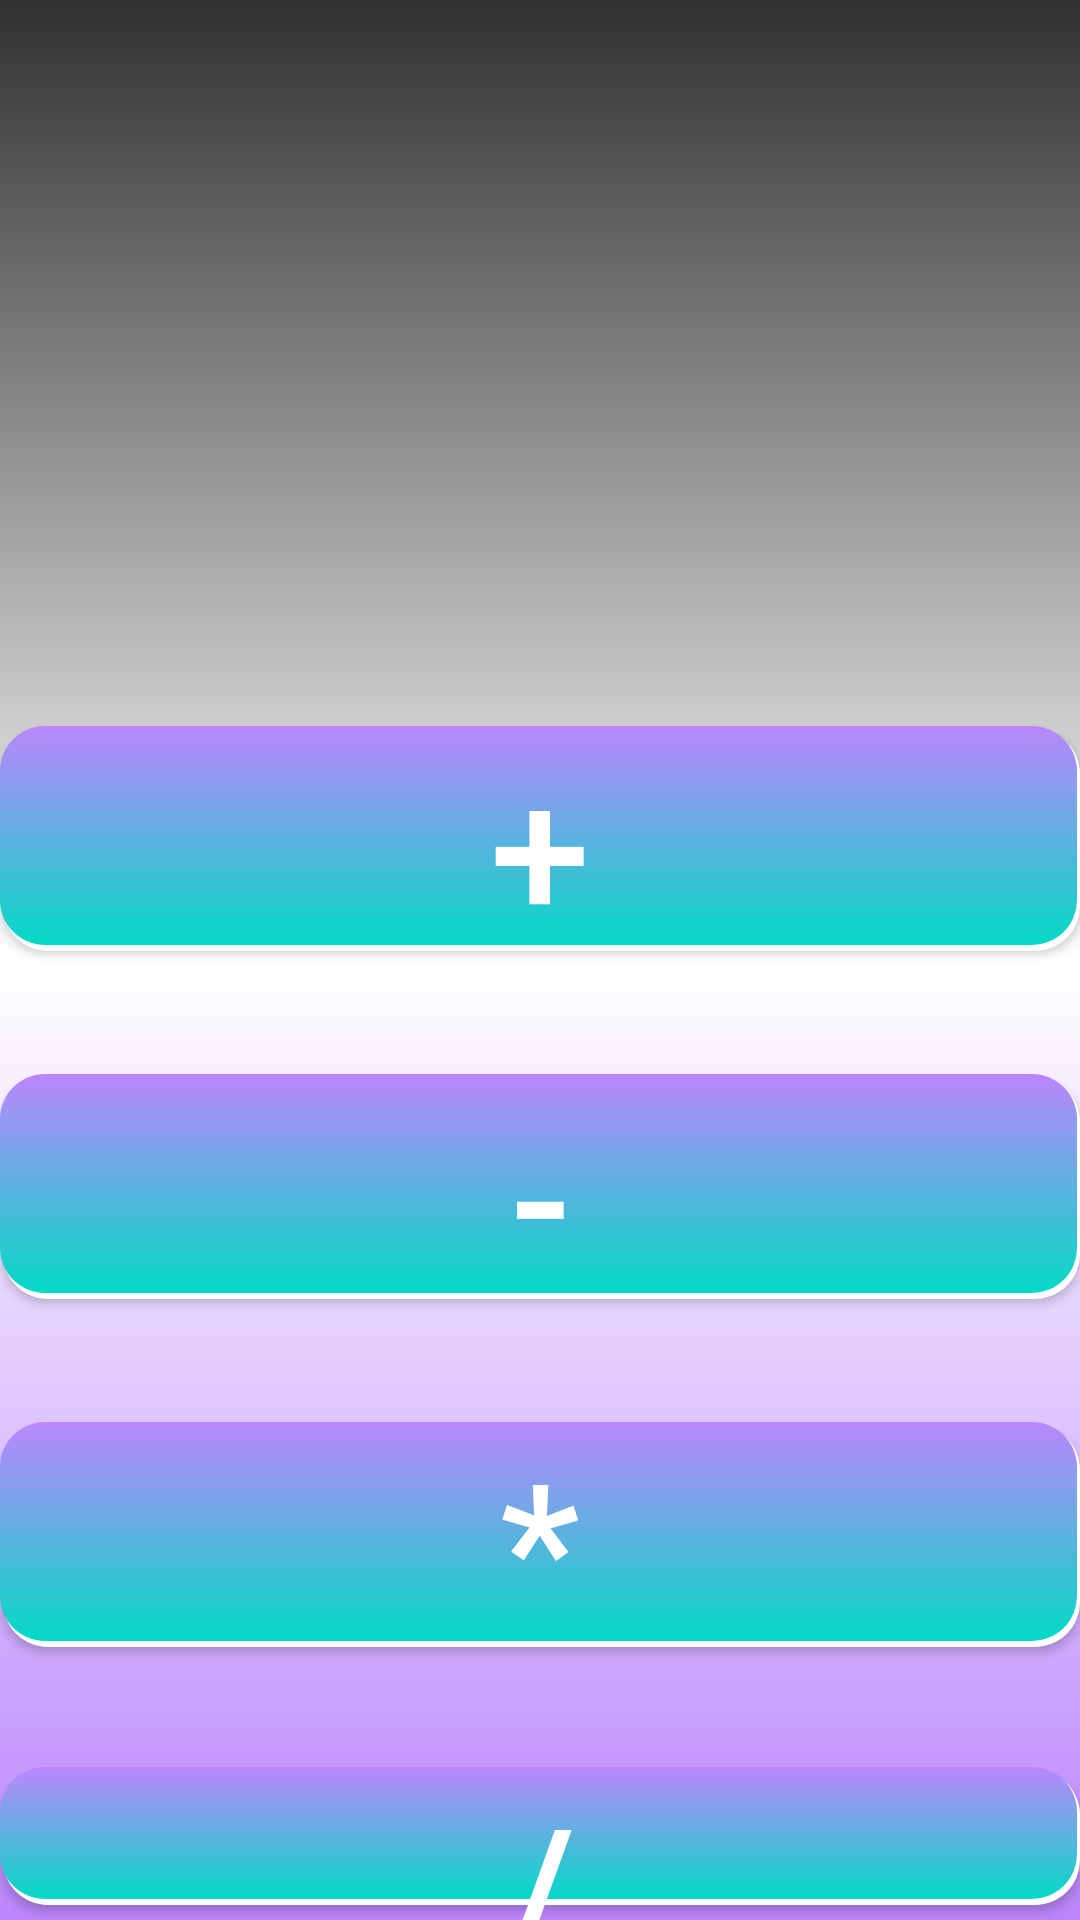

The Android layout XML behind this screen, and the referenced resources:
<!-- AndroidManifest.xml: application theme Theme.Szamologep -->
<!-- res/layout/activity_main.xml -->
<?xml version="1.0" encoding="utf-8"?>
<RelativeLayout xmlns:android="http://schemas.android.com/apk/res/android"
    xmlns:andorid="http://schemas.android.com/apk/res-auto"
    xmlns:tools="http://schemas.android.com/tools"
    android:layout_width="match_parent"
    android:layout_height="match_parent"
    android:background="@drawable/background1"
    tools:context=".MainActivity">


    <Button
        android:id="@+id/eloszt"
        android:layout_width="match_parent"
        android:layout_height="wrap_content"
        android:layout_alignParentStart="true"
        android:layout_alignParentTop="true"
        android:layout_centerVertical="true"
        android:layout_marginTop="589dp"
        android:background="@drawable/btnbackground"
        android:onClick="onClick"
        android:text="/"
        android:textSize="60sp" />

    <Button
        android:id="@+id/kivon"
        android:layout_width="match_parent"
        android:layout_height="wrap_content"
        android:layout_alignParentStart="true"
        android:layout_alignParentTop="true"
        android:layout_centerVertical="true"
        android:layout_marginTop="358dp"
        android:background="@drawable/btnbackground"
        android:onClick="onClick"
        android:text="-"
        android:textSize="60sp" />

    <Button
        android:id="@+id/szoroz"
        android:layout_width="match_parent"
        android:layout_height="wrap_content"
        android:layout_alignParentStart="true"
        android:layout_alignParentTop="true"
        android:layout_centerVertical="true"
        android:layout_marginTop="474dp"
        android:background="@drawable/btnbackground"
        android:onClick="onClick"
        android:text="*"
        android:textSize="60sp" />

    <Button
        android:id="@+id/osszead"
        android:layout_width="match_parent"
        android:layout_height="wrap_content"
        android:layout_alignParentStart="true"
        android:layout_alignParentTop="true"
        android:layout_centerVertical="true"
        android:layout_marginTop="242dp"
        android:background="@drawable/btnbackground"
        android:onClick="onClick"
        android:text="+"
        android:textSize="60sp" />

    <TextView
        android:layout_width="match_parent"
        android:layout_height="wrap_content"
        android:layout_alignParentStart="true"
        android:layout_alignParentBottom="true"
        android:layout_marginStart="-7dp"
        android:layout_marginTop="30dp"
        android:layout_marginBottom="661dp"
        android:gravity="center_horizontal"
        android:text="Kérlek válassz egy műveletet!"
        android:textColor="@color/white"
        android:textSize="32sp"
        android:textStyle="bold" />

</RelativeLayout>
<!-- resources referenced by this layout -->
<resources>
  <!-- drawable background1 (drawable) -->
  <?xml version="1.0" encoding="utf-8"?>
  <shape xmlns:android="http://schemas.android.com/apk/res/android">
      <gradient android:angle="270"
          android:startColor="@color/ic_launcher_background"
          android:centerColor="@color/white"
          android:endColor="@color/purple_200" />
  </shape>
  <!-- drawable btnbackground (drawable) -->
  <?xml version="1.0" encoding="utf-8"?>
  <layer-list xmlns:android="http://schemas.android.com/apk/res/android">
      
      <item android:left="1dp" android:top="1dp" android:bottom="5dp">
          <shape>
              <solid android:color="@color/white" />
              <corners android:radius="15dp" />
          </shape>
      </item>
      
      <item android:bottom="7dp" android:right="1dp">
          <shape>
              <gradient android:angle="270"
                  android:startColor="@color/purple_200"
                  android:endColor="@color/teal_200"/>
              <corners android:radius="15dp" />
          </shape>
      </item>
  </layer-list>
  <style name="Theme.Szamologep" parent="Theme.AppCompat.NoActionBar">
          
          <item name="colorPrimary">@color/purple_500</item>
          <item name="colorPrimaryVariant">@color/purple_700</item>
          <item name="colorOnPrimary">@color/white</item>
          
          <item name="colorSecondary">@color/teal_200</item>
          <item name="colorSecondaryVariant">@color/teal_700</item>
          <item name="colorOnSecondary">@color/black</item>
          
          <item name="android:statusBarColor" tools:targetApi="l">@color/ic_launcher_background</item>
          
      </style>
  <!-- not gathered from this repository: default colours our renderer supplied (Android Studio template values) -->
  <color name="purple_200">#FFBB86FC</color>
  <color name="purple_500">#FF6200EE</color>
  <color name="purple_700">#FF3700B3</color>
  <color name="teal_200">#FF03DAC5</color>
  <color name="teal_700">#FF018786</color>
  <color name="black">#FF000000</color>
  <color name="white">#FFFFFFFF</color>
</resources>
